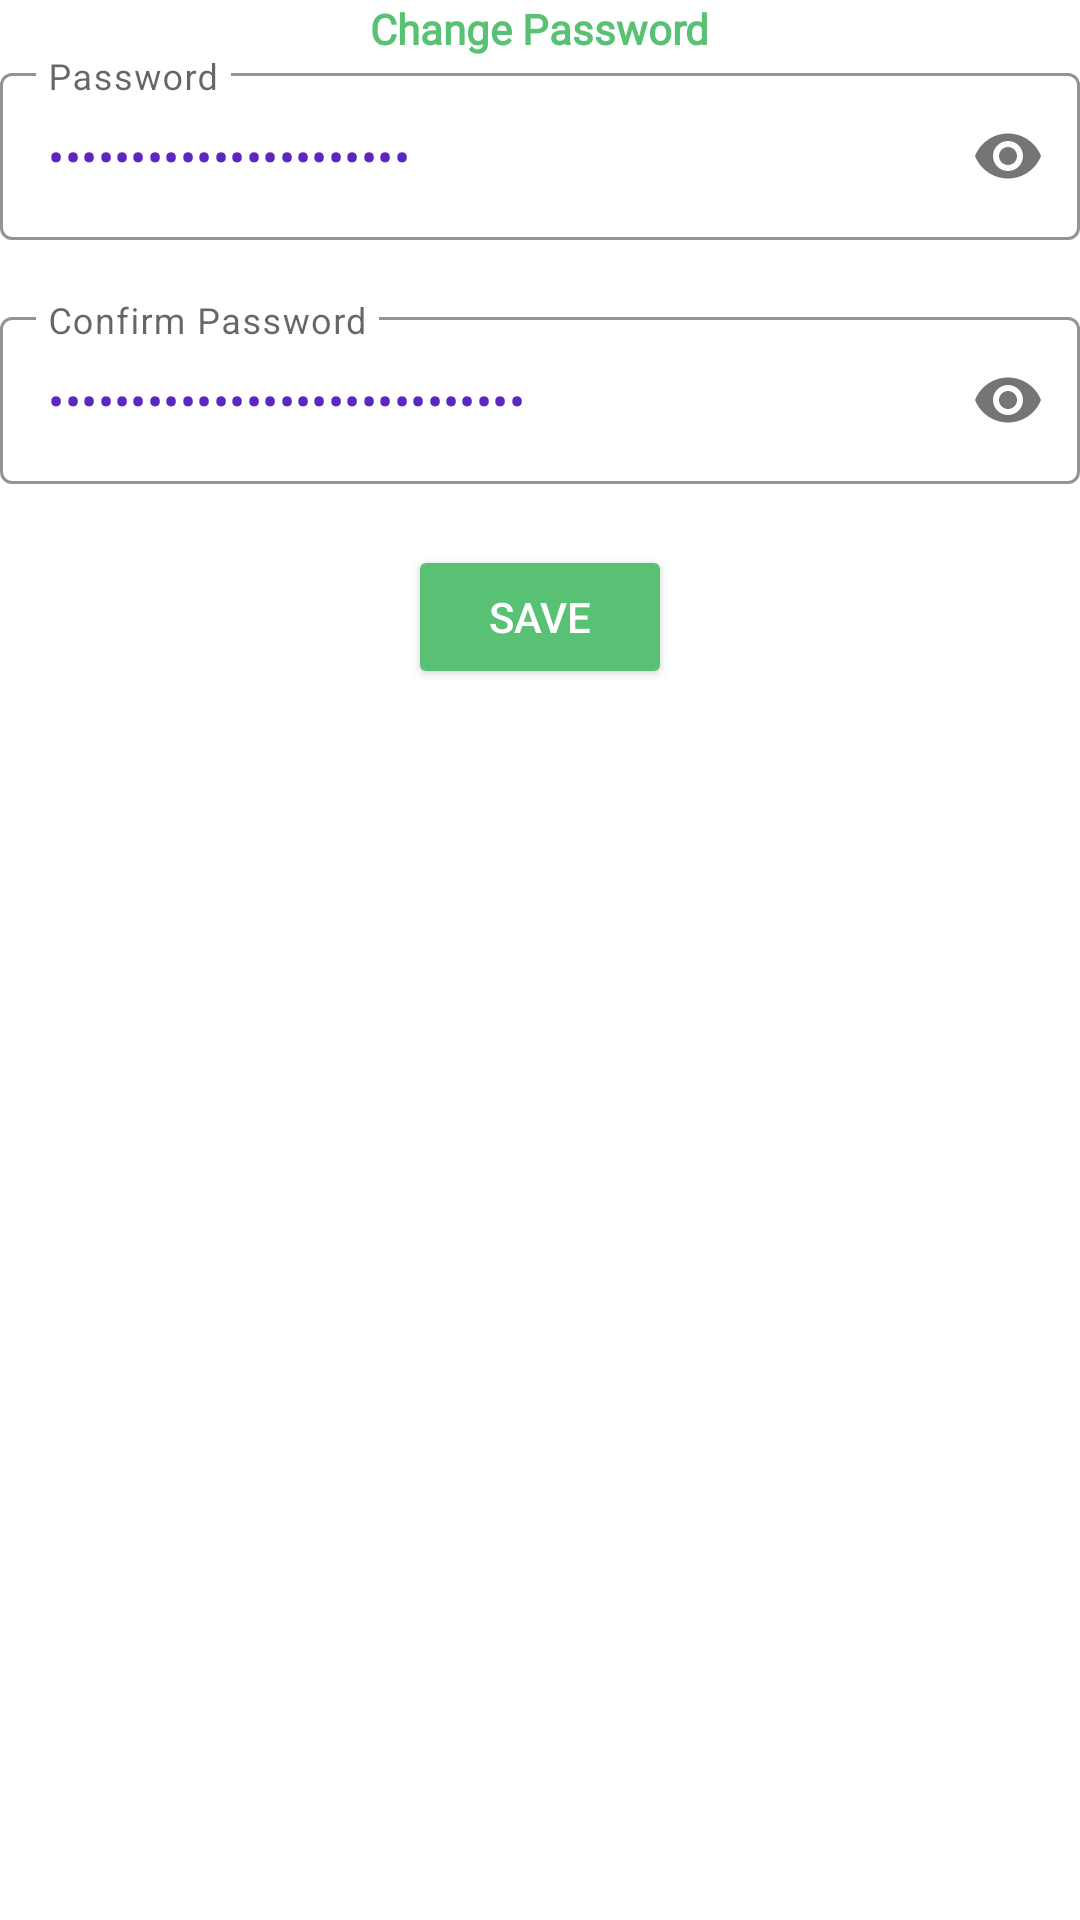

Write the Android layout XML for this screen, with the resource values it uses.
<!-- AndroidManifest.xml: application theme Theme.FoodFacts -->
<!-- res/layout/fragment_change_password.xml -->
<?xml version="1.0" encoding="utf-8"?>
<layout>

    <data>
        
        <variable
            name="viewModel"
            type="com.tanvi.healthpal.ui.changepassword.ChangePasswordViewModel" />
        
    </data>

    <androidx.constraintlayout.widget.ConstraintLayout xmlns:android="http://schemas.android.com/apk/res/android"
        android:layout_width="match_parent"
        android:layout_height="match_parent"
        xmlns:app="http://schemas.android.com/apk/res-auto">

        <TextView
            android:id="@+id/tvChangePassword"
            android:layout_width="wrap_content"
            android:layout_height="wrap_content"
            app:layout_constraintStart_toStartOf="parent"
            app:layout_constraintTop_toTopOf="parent"
            app:layout_constraintEnd_toEndOf="parent"
            android:text="@string/tv_change_password"
            android:fontFamily="@font/poppins_medium"
            android:textSize="@dimen/_15ssp"
            android:layout_margin="@dimen/_10sdp"
            android:textColor="@color/color_one"
            android:textStyle="bold"
            />

        <com.google.android.material.textfield.TextInputLayout
            android:id="@+id/tilPassword"
            style="@style/CustomTextInputLayout"
            android:layout_width="match_parent"
            android:layout_height="wrap_content"
            android:layout_margin="@dimen/_10sdp"
            app:errorEnabled="true"
            app:errorIconDrawable="@null"
            app:passwordToggleEnabled="true"
            app:errorText="@{viewModel.errorPassword}"
            app:layout_constraintEnd_toEndOf="parent"
            app:layout_constraintStart_toStartOf="parent"
            app:layout_constraintTop_toBottomOf="@+id/tvChangePassword"
            >

            <com.google.android.material.textfield.TextInputEditText
                android:id="@+id/tietPassword"
                android:layout_width="match_parent"
                android:layout_height="wrap_content"
                android:drawablePadding="@dimen/_10sdp"
                android:hint="@string/hint_password"
                android:inputType="textPassword"
                android:text="@={viewModel.password}"
                android:textColor="@color/color_three"
                android:textColorHint="@color/color_two"
                android:textCursorDrawable="@null"
                app:passwordToggleEnabled="true"
                />
        </com.google.android.material.textfield.TextInputLayout>

        <com.google.android.material.textfield.TextInputLayout
            android:id="@+id/tilConfirmPassword"
            style="@style/CustomTextInputLayout"
            android:layout_width="match_parent"
            android:layout_height="wrap_content"
            android:layout_margin="@dimen/_10sdp"
            app:errorEnabled="true"
            app:errorIconDrawable="@null"
            app:passwordToggleEnabled="true"
            app:errorText="@{viewModel.errorConfirmPassword}"
            app:layout_constraintEnd_toEndOf="parent"
            app:layout_constraintStart_toStartOf="parent"
            app:layout_constraintTop_toBottomOf="@+id/tilPassword"
            >

            <com.google.android.material.textfield.TextInputEditText
                android:id="@+id/tietConfirmPassword"
                android:layout_width="match_parent"
                android:layout_height="wrap_content"
                android:drawablePadding="@dimen/_10sdp"
                android:hint="@string/hint_confirm_password"
                android:inputType="textPassword"
                android:text="@={viewModel.confirmPassword}"
                android:textColor="@color/color_three"
                android:textColorHint="@color/color_two"
                android:textCursorDrawable="@null"
                app:passwordToggleEnabled="true"
                />
        </com.google.android.material.textfield.TextInputLayout>

        <Button
            android:id="@+id/btnSave"
            android:layout_width="wrap_content"
            android:layout_height="wrap_content"
            android:text="@string/tv_save"
            android:textColor="@color/white"
            android:paddingStart="@dimen/_10sdp"
            android:paddingEnd="@dimen/_10sdp"
            android:layout_margin="@dimen/_10sdp"
            android:backgroundTint="@color/color_one"
            android:onClick="@{viewModel::onClick}"
            app:layout_constraintStart_toStartOf="parent"
            app:layout_constraintTop_toBottomOf="@+id/tilConfirmPassword"
            app:layout_constraintEnd_toEndOf="parent"
            />

    </androidx.constraintlayout.widget.ConstraintLayout>

</layout>
<!-- resources referenced by this layout -->
<resources>
  <color name="color_one">#59C173</color>
  <color name="color_three">#5D26C1</color>
  <color name="color_two">#a17fe0</color>
  <color name="white">#FFFFFFFF</color>
  <string name="hint_confirm_password">Confirm Password</string>
  <string name="hint_password">Password</string>
  <string name="tv_change_password">Change Password</string>
  <string name="tv_save">Save</string>
  <style name="CustomTextInputLayout" parent="Widget.MaterialComponents.TextInputLayout.OutlinedBox">
          <item name="boxStrokeColor">@color/color_three</item>
          <item name="hintTextColor">@color/color_two</item>
      </style>
  <style name="Theme.FoodFacts" parent="Theme.MaterialComponents.Light.NoActionBar">
          
          <item name="colorPrimary">@color/purple_500</item>
          <item name="colorPrimaryVariant">@color/purple_700</item>
          <item name="colorOnPrimary">@color/white</item>
          
          <item name="colorSecondary">@color/teal_200</item>
          <item name="colorSecondaryVariant">@color/teal_700</item>
          <item name="colorOnSecondary">@color/black</item>
          
          <item name="android:statusBarColor" tools:targetApi="l">?attr/colorPrimaryVariant</item>
          
          <item name="otpViewStyle">@style/OtpWidget.OtpView</item>
      </style>
  <color name="purple_500">#FF6200EE</color>
  <color name="purple_700">#FF3700B3</color>
  <color name="teal_200">#FF03DAC5</color>
  <color name="teal_700">#FF018786</color>
  <color name="black">#FF000000</color>
</resources>
